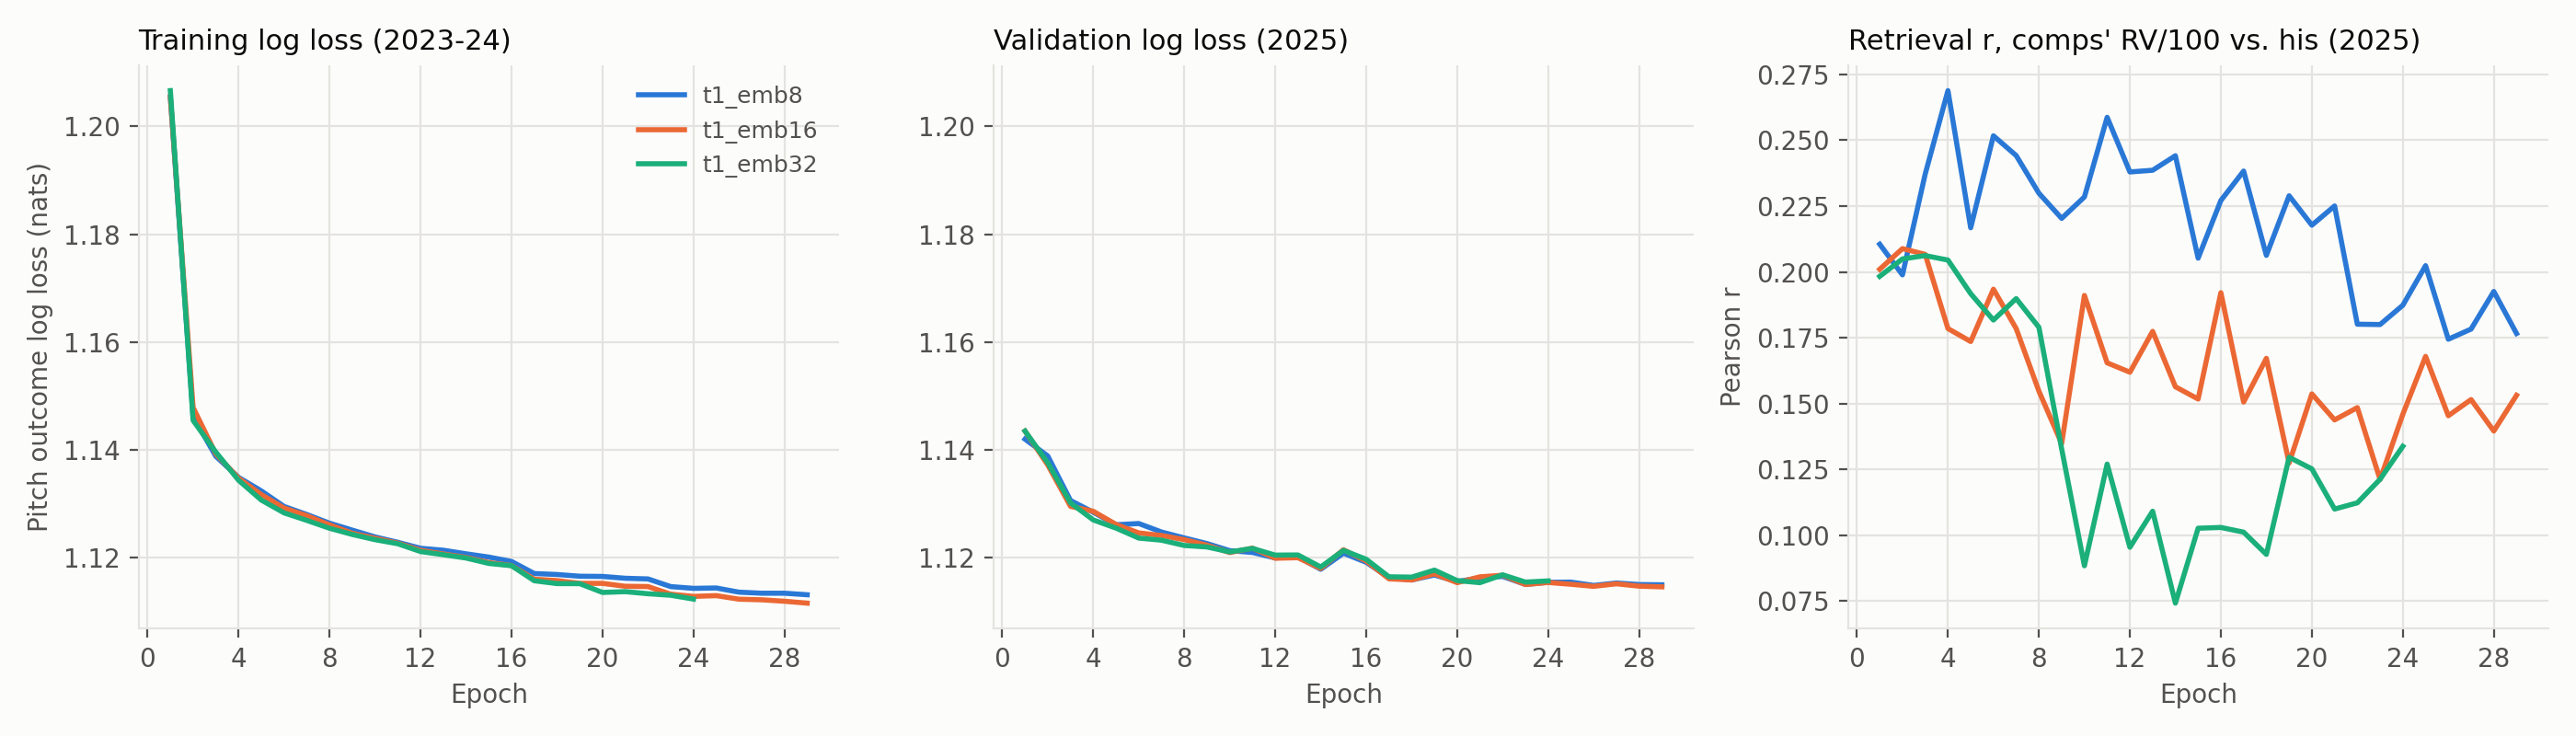

The table this chart was drawn from, first rows:
run, epoch, train_pitch_ce, train_aux, val_pitch_ce, val_profile_ce, val_rv_mse, val_retrieval_r, lr, seconds
t1_emb8, 1, 1.205, 2.319, 1.142, 1.693, 1.175, 0.2105, 0.002, 2.282
t1_emb8, 2, 1.146, 2.002, 1.139, 1.693, 1.265, 0.1989, 0.002, 1.915
t1_emb8, 3, 1.139, 1.88, 1.131, 1.692, 1.272, 0.2371, 0.002, 2.048
t1_emb8, 4, 1.135, 1.826, 1.128, 1.692, 1.267, 0.2688, 0.002, 2.128
t1_emb8, 5, 1.132, 1.79, 1.126, 1.692, 1.304, 0.2168, 0.002, 2.005
t1_emb8, 6, 1.129, 1.771, 1.126, 1.692, 1.301, 0.2517, 0.002, 2.085
t1_emb8, 7, 1.128, 1.759, 1.125, 1.692, 1.284, 0.2442, 0.002, 2.016
t1_emb8, 8, 1.126, 1.75, 1.124, 1.692, 1.266, 0.2299, 0.002, 2.071
t1_emb8, 9, 1.125, 1.744, 1.123, 1.692, 1.279, 0.2203, 0.002, 2.069
t1_emb8, 10, 1.124, 1.739, 1.121, 1.692, 1.266, 0.2285, 0.002, 2.107
t1_emb8, 11, 1.123, 1.735, 1.121, 1.692, 1.287, 0.2587, 0.002, 2.03
t1_emb8, 12, 1.122, 1.731, 1.12, 1.691, 1.249, 0.238, 0.002, 2.053
t1_emb8, 13, 1.121, 1.729, 1.12, 1.691, 1.255, 0.2386, 0.002, 1.957
t1_emb8, 14, 1.121, 1.726, 1.118, 1.691, 1.25, 0.2441, 0.002, 2.157
t1_emb8, 15, 1.12, 1.724, 1.121, 1.691, 1.257, 0.2052, 0.002, 2.024
t1_emb8, 16, 1.119, 1.722, 1.119, 1.691, 1.27, 0.2271, 0.001, 1.964
t1_emb8, 17, 1.117, 1.718, 1.116, 1.691, 1.257, 0.2383, 0.001, 1.935
t1_emb8, 18, 1.117, 1.717, 1.116, 1.691, 1.288, 0.2063, 0.001, 2.063
t1_emb8, 19, 1.117, 1.716, 1.117, 1.691, 1.266, 0.2289, 0.001, 1.91
t1_emb8, 20, 1.117, 1.715, 1.116, 1.691, 1.283, 0.2177, 0.001, 2.029
t1_emb8, 21, 1.116, 1.715, 1.116, 1.691, 1.261, 0.225, 0.001, 2.078
t1_emb8, 22, 1.116, 1.714, 1.117, 1.691, 1.27, 0.1801, 0.0005, 2.117
t1_emb8, 23, 1.115, 1.712, 1.115, 1.691, 1.281, 0.18, 0.0005, 2.078
t1_emb8, 24, 1.114, 1.712, 1.115, 1.691, 1.274, 0.1873, 0.0005, 2.016
t1_emb8, 25, 1.114, 1.712, 1.115, 1.691, 1.289, 0.2024, 0.00025, 1.987
t1_emb8, 26, 1.114, 1.711, 1.115, 1.691, 1.269, 0.1744, 0.00025, 2.2
t1_emb8, 27, 1.113, 1.71, 1.115, 1.691, 1.272, 0.1783, 0.00025, 1.89
t1_emb8, 28, 1.113, 1.71, 1.115, 1.691, 1.272, 0.1926, 0.000125, 1.879
t1_emb8, 29, 1.113, 1.71, 1.115, 1.691, 1.275, 0.1766, 0.000125, 1.893
t1_emb16, 1, 1.205, 2.343, 1.143, 1.693, 1.252, 0.201, 0.002, 1.988
t1_emb16, 2, 1.148, 2.038, 1.137, 1.692, 1.401, 0.2088, 0.002, 2.055
t1_emb16, 3, 1.139, 1.882, 1.13, 1.692, 1.406, 0.2067, 0.002, 1.913
t1_emb16, 4, 1.135, 1.817, 1.129, 1.692, 1.416, 0.1785, 0.002, 2.153
t1_emb16, 5, 1.132, 1.786, 1.126, 1.692, 1.383, 0.1736, 0.002, 2.068
t1_emb16, 6, 1.129, 1.767, 1.125, 1.692, 1.374, 0.1934, 0.002, 1.94
t1_emb16, 7, 1.128, 1.755, 1.124, 1.692, 1.384, 0.1785, 0.002, 1.917
t1_emb16, 8, 1.126, 1.747, 1.123, 1.692, 1.364, 0.1547, 0.002, 1.871
t1_emb16, 9, 1.125, 1.741, 1.122, 1.692, 1.338, 0.1348, 0.002, 1.939
t1_emb16, 10, 1.124, 1.736, 1.121, 1.692, 1.302, 0.1911, 0.002, 1.961
t1_emb16, 11, 1.123, 1.732, 1.122, 1.692, 1.34, 0.1655, 0.002, 1.878
t1_emb16, 12, 1.121, 1.729, 1.12, 1.692, 1.356, 0.1619, 0.002, 1.899
t1_emb16, 13, 1.121, 1.726, 1.12, 1.692, 1.346, 0.1774, 0.002, 1.938
t1_emb16, 14, 1.12, 1.724, 1.118, 1.692, 1.298, 0.1564, 0.002, 1.952
t1_emb16, 15, 1.119, 1.721, 1.121, 1.692, 1.335, 0.1517, 0.002, 1.897
t1_emb16, 16, 1.119, 1.72, 1.119, 1.692, 1.292, 0.1921, 0.001, 2.162
t1_emb16, 17, 1.116, 1.716, 1.116, 1.692, 1.295, 0.1506, 0.001, 2.234
t1_emb16, 18, 1.116, 1.715, 1.116, 1.692, 1.298, 0.1672, 0.001, 1.961
t1_emb16, 19, 1.115, 1.715, 1.117, 1.692, 1.308, 0.1274, 0.001, 1.914
t1_emb16, 20, 1.115, 1.714, 1.115, 1.692, 1.311, 0.1537, 0.001, 1.903
t1_emb16, 21, 1.115, 1.713, 1.116, 1.692, 1.301, 0.1438, 0.001, 1.931
t1_emb16, 22, 1.115, 1.712, 1.117, 1.692, 1.305, 0.1485, 0.0005, 1.895
t1_emb16, 23, 1.113, 1.711, 1.115, 1.692, 1.319, 0.1212, 0.0005, 1.901
t1_emb16, 24, 1.113, 1.711, 1.115, 1.692, 1.304, 0.146, 0.0005, 2.09
t1_emb16, 25, 1.113, 1.71, 1.115, 1.692, 1.294, 0.1679, 0.00025, 1.94
t1_emb16, 26, 1.112, 1.709, 1.115, 1.692, 1.315, 0.1454, 0.00025, 1.968
t1_emb16, 27, 1.112, 1.709, 1.115, 1.692, 1.309, 0.1515, 0.00025, 1.992
t1_emb16, 28, 1.112, 1.709, 1.115, 1.692, 1.306, 0.1396, 0.000125, 2.007
t1_emb16, 29, 1.112, 1.709, 1.115, 1.692, 1.312, 0.1532, 0.000125, 1.871
t1_emb32, 1, 1.207, 2.324, 1.143, 1.693, 1.275, 0.1983, 0.002, 2.024
t1_emb32, 2, 1.145, 2.001, 1.138, 1.692, 1.346, 0.2049, 0.002, 1.941
... 89 more rows
